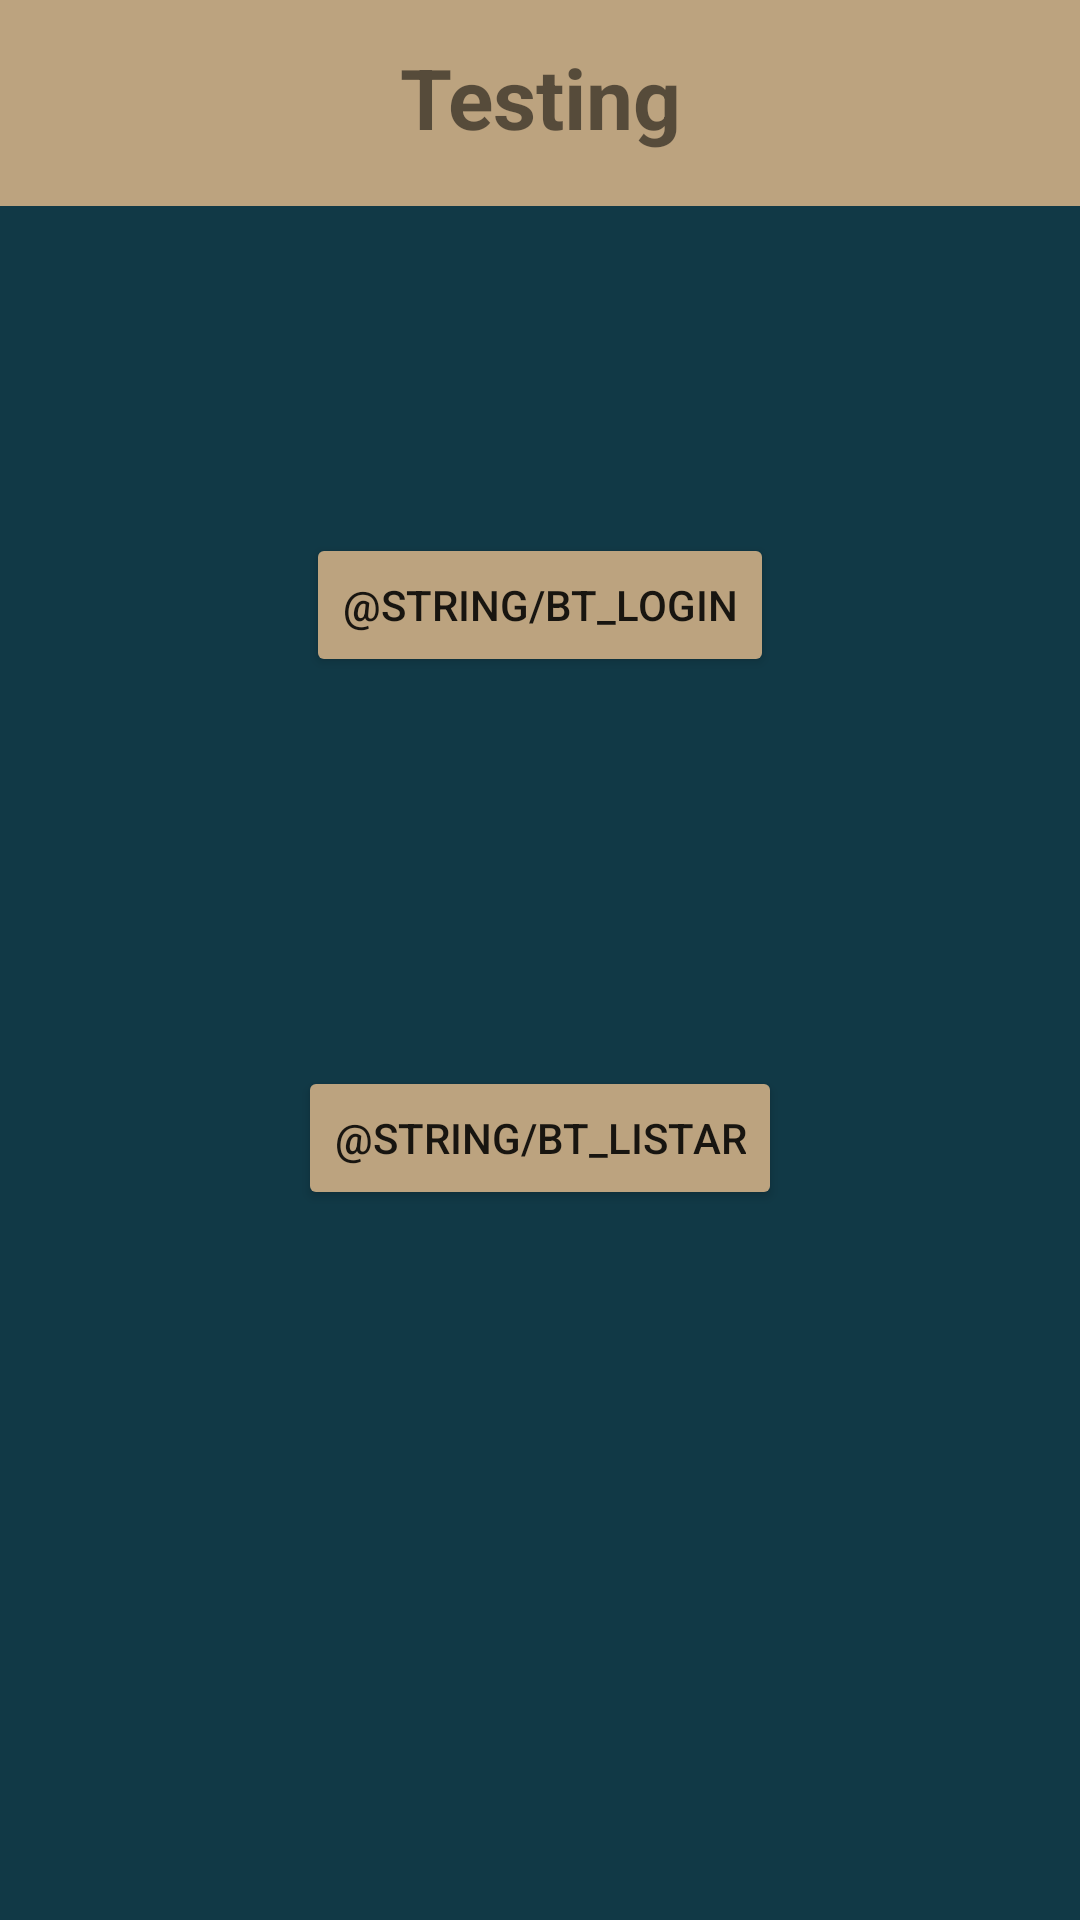

Reconstruct the res/layout file that produces this screen, plus the resources it refers to.
<!-- AndroidManifest.xml: application theme TemaPrincipal -->
<!-- res/layout/activity_main.xml -->
<?xml version="1.0" encoding="utf-8"?>
<androidx.constraintlayout.widget.ConstraintLayout xmlns:android="http://schemas.android.com/apk/res/android"
    xmlns:app="http://schemas.android.com/apk/res-auto"
    xmlns:tools="http://schemas.android.com/tools"
    android:layout_width="match_parent"
    android:layout_height="match_parent"
    android:background="@color/dark"
    tools:context=".activities.MainActivity">

    <Button
        android:id="@+id/btLogin"
        android:layout_width="wrap_content"
        android:layout_height="wrap_content"
        android:text="@string/bt_login"
        android:backgroundTint="@color/accent"
        android:onClick="btLogin"
        app:layout_constraintTop_toTopOf="parent"
        app:layout_constraintBottom_toBottomOf="parent"
        app:layout_constraintLeft_toLeftOf="parent"
        app:layout_constraintRight_toRightOf="parent"
        app:layout_constraintHorizontal_bias="0.5"
        app:layout_constraintVertical_bias="0.3"/>

    <Button
        android:id="@+id/btListar"
        android:layout_width="wrap_content"
        android:layout_height="wrap_content"
        android:text="@string/bt_listar"
        android:backgroundTint="@color/accent"
        android:onClick="btListarEmpleados"
        app:layout_constraintTop_toTopOf="parent"
        app:layout_constraintBottom_toBottomOf="parent"
        app:layout_constraintLeft_toLeftOf="parent"
        app:layout_constraintRight_toRightOf="parent"
        app:layout_constraintHorizontal_bias="0.5"
        app:layout_constraintVertical_bias="0.6"/>

    <androidx.constraintlayout.widget.Guideline
        android:id="@+id/guidelineTop"
        android:layout_width="wrap_content"
        android:layout_height="wrap_content"
        android:orientation="horizontal"
        app:layout_constraintGuide_percent="0.1" />

    <TextView
        android:id="@+id/tvPrueba"
        android:layout_width="match_parent"
        android:layout_height="wrap_content"
        android:textAlignment="center"
        android:paddingVertical="18sp"
        android:text="@string/header_prueba"
        android:textSize="28sp"
        android:textStyle="bold"
        android:background="@color/accent"
        app:layout_constraintTop_toTopOf="parent"
        app:layout_constraintBottom_toBottomOf="@+id/guidelineTop"
        app:layout_constraintLeft_toLeftOf="parent"
        app:layout_constraintRight_toRightOf="parent"
         />


</androidx.constraintlayout.widget.ConstraintLayout>
<!-- resources referenced by this layout -->
<resources>
  <color name="accent">#BCA37F</color>
  <color name="dark">#113946</color>
  <string name="header_prueba">Testing</string>
  <style name="TemaPrincipal" parent="Theme.AppCompat.DayNight.DarkActionBar">
          <item name="android:background">@color/background</item>
  
  
      </style>
  <color name="background">#FFF2D8</color>
</resources>
